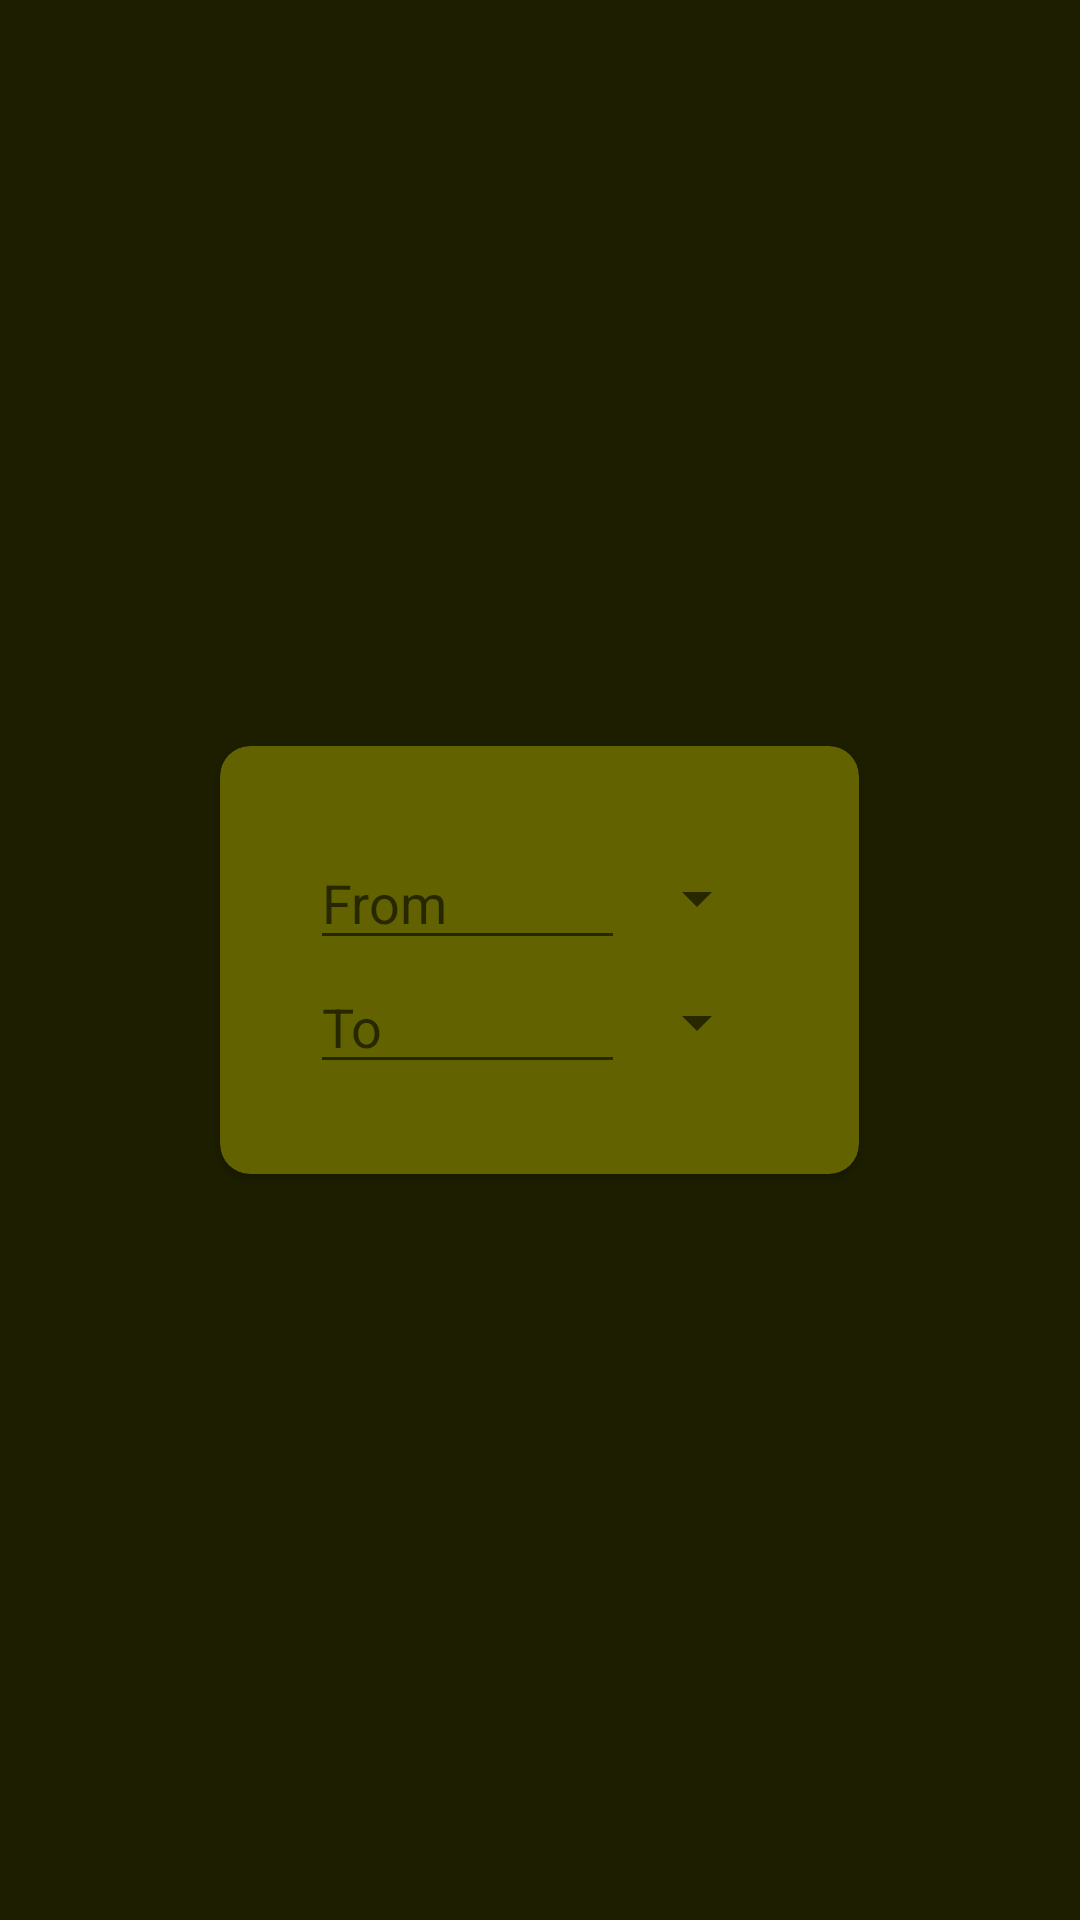

This screen was rendered from an Android layout file. Write that file and the resources it references.
<!-- AndroidManifest.xml: application theme Theme.Coinmarkt -->
<!-- res/layout/fragment_convert.xml -->
<?xml version="1.0" encoding="utf-8"?>
<RelativeLayout xmlns:android="http://schemas.android.com/apk/res/android"
    xmlns:app="http://schemas.android.com/apk/res-auto"
    android:layout_width="match_parent"
    android:layout_height="match_parent"
    android:background="@color/md_theme_light_onPrimaryContainer">

    <androidx.cardview.widget.CardView
        android:layout_width="wrap_content"
        android:layout_height="wrap_content"
        android:layout_centerInParent="true"
        android:layout_marginStart="20dp"
        android:layout_marginTop="20dp"
        android:layout_marginEnd="20dp"
        android:layout_marginBottom="20dp"
        app:cardCornerRadius="10dp"
        app:cardBackgroundColor="@color/md_theme_light_primary">

        <LinearLayout
            android:id="@+id/ll_parent"
            android:layout_width="wrap_content"
            android:layout_height="wrap_content"
            android:layout_centerInParent="true"
            android:layout_margin="30dp"
            android:gravity="center"
            android:orientation="vertical">

            <LinearLayout
                android:id="@+id/ll_firstConversion"
                android:layout_width="wrap_content"
                android:layout_height="wrap_content"
                android:gravity="center_vertical"
                android:orientation="horizontal">

                <EditText
                    android:id="@+id/et_firstConversion"
                    android:layout_width="wrap_content"
                    android:layout_height="wrap_content"
                    android:ems="5"
                    android:hint="From"
                    android:inputType="number" />

                <Spinner
                    android:id="@+id/spinner_firstConversion"
                    android:layout_width="wrap_content"
                    android:layout_height="wrap_content" />

            </LinearLayout>

            <LinearLayout
                android:id="@+id/ll_secondConversion"
                android:layout_width="wrap_content"
                android:layout_height="wrap_content"
                android:gravity="center_vertical"
                android:orientation="horizontal">

                <EditText
                    android:id="@+id/et_secondConversion"
                    android:layout_width="wrap_content"
                    android:layout_height="wrap_content"
                    android:ems="5"
                    android:hint="To"
                    android:inputType="number" />

                <Spinner
                    android:id="@+id/spinner_secondConversion"
                    android:layout_width="wrap_content"
                    android:layout_height="wrap_content" />

            </LinearLayout>

        </LinearLayout>

    </androidx.cardview.widget.CardView>

</RelativeLayout>
<!-- resources referenced by this layout -->
<resources>
  <color name="md_theme_light_onPrimaryContainer">#1D1D00</color>
  <color name="md_theme_light_primary">#626200</color>
  <style name="Theme.Coinmarkt" parent="Theme.MaterialComponents.DayNight.DarkActionBar">
          
          <item name="colorPrimary">@color/md_theme_light_primary</item>
          <item name="colorPrimaryVariant">@color/purple_700</item>
          <item name="colorOnPrimary">@color/md_theme_light_onPrimary</item>
          
          <item name="colorSecondary">@color/md_theme_light_secondary</item>
          <item name="colorSecondaryVariant">@color/teal_700</item>
          <item name="colorOnSecondary">@color/md_theme_light_onSecondary</item>
          
          <item name="android:statusBarColor">?attr/colorPrimaryVariant</item>
          
          <item name="fontFamily">@font/work_sans_medium</item>
      </style>
  <color name="purple_700">#FF3700B3</color>
  <color name="md_theme_light_onPrimary">#FFFFFF</color>
  <color name="md_theme_light_secondary">#606043</color>
  <color name="teal_700">#FF018786</color>
  <color name="md_theme_light_onSecondary">#FFFFFF</color>
</resources>
